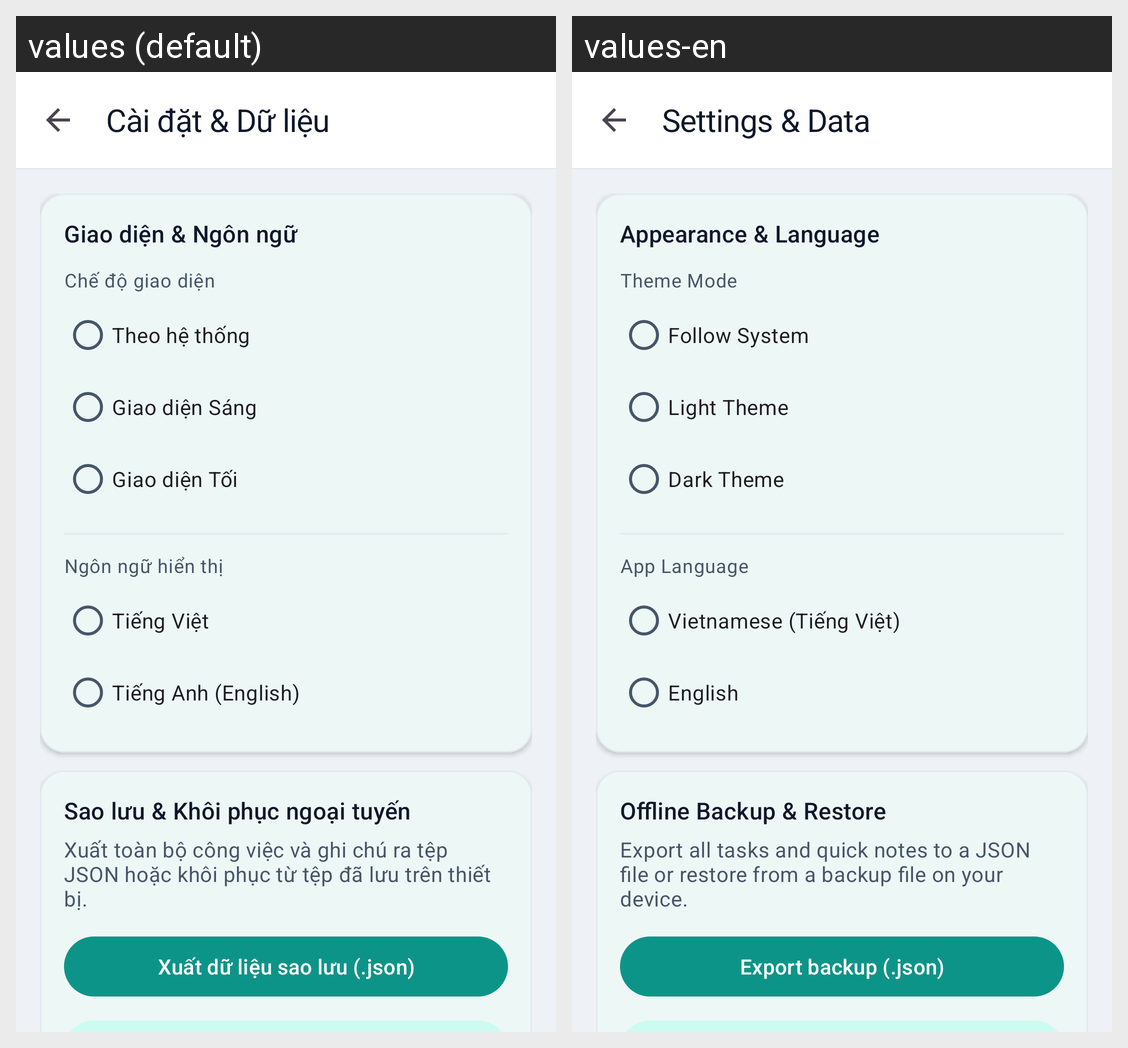

Here is an Android app screen in its default locale and in the app's own translations. Write out the translated-string differences for the strings that appear on this screen.
Android screen res/layout/activity_settings.xml rendered under 2 locales, left to right: values (default), values-en. Device: Nexus 5 (rendered at 1080×1920; each locale shown at half size, 540×960, under a caption strip naming it); theme Theme.TodoNotes.
Strings drawn on this screen, with the default value and each locale's value (text and hints the layout hard-codes, and strings that could not be matched under every locale, appear in the picture but are not listed):

title_settings
  values: Cài đặt & Dữ liệu
  values-en: Settings & Data

settings_section_appearance
  values: Giao diện & Ngôn ngữ
  values-en: Appearance & Language

settings_theme_label
  values: Chế độ giao diện
  values-en: Theme Mode

theme_system
  values: Theo hệ thống
  values-en: Follow System

theme_light
  values: Giao diện Sáng
  values-en: Light Theme

theme_dark
  values: Giao diện Tối
  values-en: Dark Theme

settings_language_label
  values: Ngôn ngữ hiển thị
  values-en: App Language

lang_vietnamese
  values: Tiếng Việt
  values-en: Vietnamese (Tiếng Việt)

lang_english
  values: Tiếng Anh (English)
  values-en: English

settings_section_backup
  values: Sao lưu & Khôi phục ngoại tuyến
  values-en: Offline Backup & Restore

settings_backup_desc
  values: Xuất toàn bộ công việc và ghi chú ra tệp JSON hoặc khôi phục từ tệp đã lưu trên thiết bị.
  values-en: Export all tasks and quick notes to a JSON file or restore from a backup file on your device.

action_export_json
  values: Xuất dữ liệu sao lưu (.json)
  values-en: Export backup (.json)
